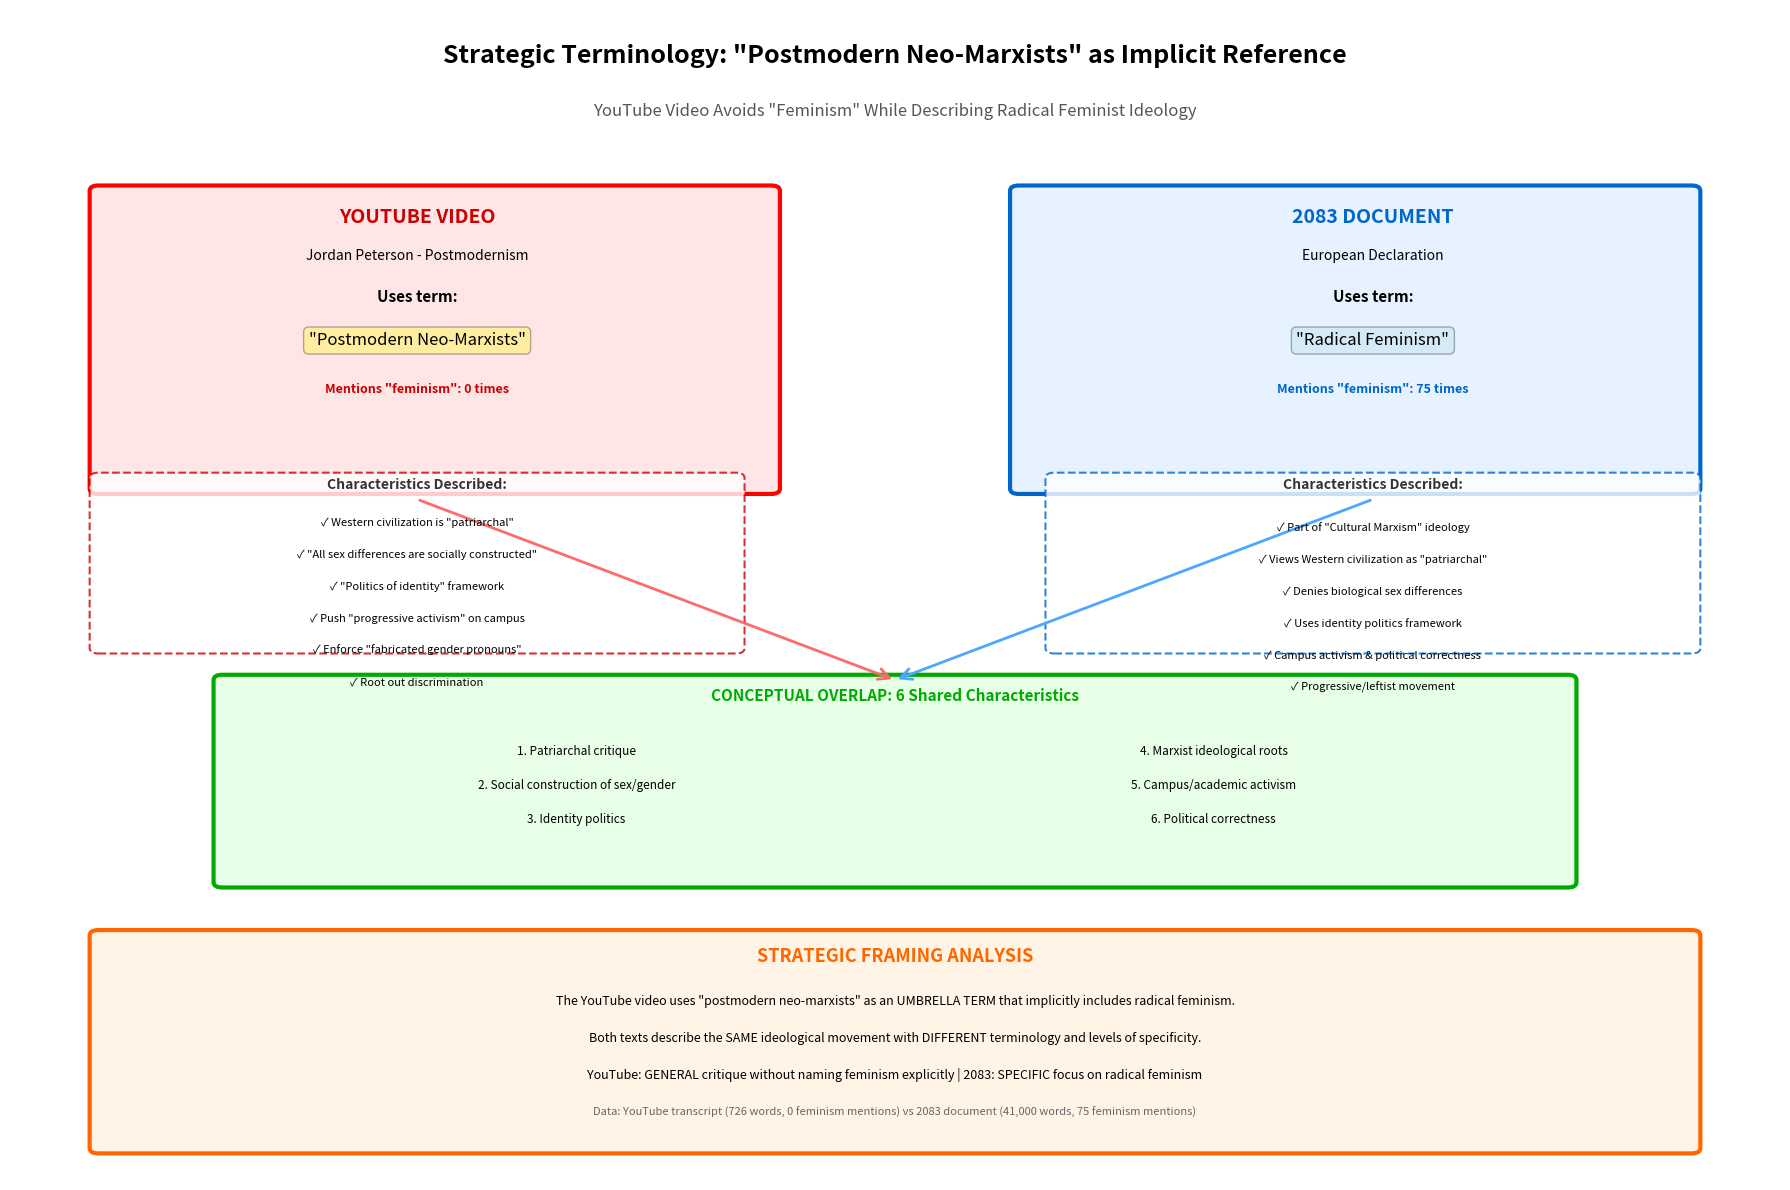

Write the Python code that produced this figure.
#!/usr/bin/env python3
"""
Create visualization showing how YouTube video implicitly references 
radical feminism through 'postmodern neo-marxist' terminology.
"""

import matplotlib.pyplot as plt
import matplotlib.patches as mpatches
from matplotlib.patches import FancyBboxPatch, FancyArrowPatch
import numpy as np

# Create figure with white background
fig, ax = plt.subplots(figsize=(18, 12))
fig.patch.set_facecolor('white')
ax.set_xlim(0, 10)
ax.set_ylim(0, 11)
ax.axis('off')

# Title
ax.text(5, 10.5, 'Strategic Terminology: "Postmodern Neo-Marxists" as Implicit Reference', 
        ha='center', fontsize=18, fontweight='bold')
ax.text(5, 10.0, 'YouTube Video Avoids "Feminism" While Describing Radical Feminist Ideology', 
        ha='center', fontsize=12, style='italic', color='#555')

# LEFT SIDE: YouTube Video
# Box for YouTube
youtube_box = FancyBboxPatch((0.5, 6.5), 3.8, 2.8, 
                             boxstyle="round,pad=0.05", 
                             edgecolor='#FF0000', facecolor='#FFE6E6', 
                             linewidth=3)
ax.add_patch(youtube_box)

ax.text(2.3, 9.0, 'YOUTUBE VIDEO', ha='center', fontsize=14, fontweight='bold', color='#CC0000')
ax.text(2.3, 8.65, 'Jordan Peterson - Postmodernism', ha='center', fontsize=10, style='italic')
ax.text(2.3, 8.25, 'Uses term:', ha='center', fontsize=11, fontweight='bold')
ax.text(2.3, 7.85, '"Postmodern Neo-Marxists"', ha='center', fontsize=12, 
        bbox=dict(boxstyle='round', facecolor='yellow', alpha=0.3))
ax.text(2.3, 7.4, 'Mentions "feminism": 0 times', ha='center', fontsize=9, 
        color='#CC0000', fontweight='bold')

# Characteristics of "postmodern neo-marxists" in YouTube
# Add inner box for characteristics
char_box_yt = FancyBboxPatch((0.5, 5.0), 3.6, 1.6,
                             boxstyle="round,pad=0.05",
                             edgecolor='#CC0000', facecolor='white',
                             linewidth=1.5, linestyle='--', alpha=0.8)
ax.add_patch(char_box_yt)

char_y = 6.5
ax.text(2.3, char_y, 'Characteristics Described:', ha='center', fontsize=10, 
        fontweight='bold', color='#333')
characteristics_yt = [
    '✓ Western civilization is "patriarchal"',
    '✓ "All sex differences are socially constructed"',
    '✓ "Politics of identity" framework',
    '✓ Push "progressive activism" on campus',
    '✓ Enforce "fabricated gender pronouns"',
    '✓ Root out discrimination'
]

y_pos = char_y - 0.35
for char in characteristics_yt:
    ax.text(2.3, y_pos, char, ha='center', fontsize=8, color='#000')
    y_pos -= 0.3

# RIGHT SIDE: 2083 Document
# Box for 2083
doc_box = FancyBboxPatch((5.7, 6.5), 3.8, 2.8, 
                         boxstyle="round,pad=0.05", 
                         edgecolor='#0066CC', facecolor='#E6F2FF', 
                         linewidth=3)
ax.add_patch(doc_box)

ax.text(7.7, 9.0, '2083 DOCUMENT', ha='center', fontsize=14, fontweight='bold', color='#0066CC')
ax.text(7.7, 8.65, 'European Declaration', ha='center', fontsize=10, style='italic')
ax.text(7.7, 8.25, 'Uses term:', ha='center', fontsize=11, fontweight='bold')
ax.text(7.7, 7.85, '"Radical Feminism"', ha='center', fontsize=12, 
        bbox=dict(boxstyle='round', facecolor='lightblue', alpha=0.3))
ax.text(7.7, 7.4, 'Mentions "feminism": 75 times', ha='center', fontsize=9, 
        color='#0066CC', fontweight='bold')
# Characteristics of "radical feminism" in 2083
# Add inner box for characteristics
char_box_doc = FancyBboxPatch((5.9, 5.0), 3.6, 1.6,
                              boxstyle="round,pad=0.05",
                              edgecolor='#0066CC', facecolor='white',
                              linewidth=1.5, linestyle='--', alpha=0.8)
ax.add_patch(char_box_doc)

ax.text(7.7, 6.5, 'Characteristics Described:', ha='center', fontsize=10, 
        fontweight='bold', color='#333')
characteristics_doc = [
    '✓ Part of "Cultural Marxism" ideology',
    '✓ Views Western civilization as "patriarchal"',
    '✓ Denies biological sex differences',
    '✓ Uses identity politics framework',
    '✓ Campus activism & political correctness',
    '✓ Progressive/leftist movement'
]

y_pos = 6.1
for char in characteristics_doc:
    ax.text(7.7, y_pos, char, ha='center', fontsize=8, color='#000')
    y_pos -= 0.3

# CENTER: Overlap analysis
overlap_box = FancyBboxPatch((1.2, 2.8), 7.6, 1.9, 
                             boxstyle="round,pad=0.05", 
                             edgecolor='#00AA00', facecolor='#E6FFE6', 
                             linewidth=3)
ax.add_patch(overlap_box)

ax.text(5, 4.5, 'CONCEPTUAL OVERLAP: 6 Shared Characteristics', 
        ha='center', fontsize=11, fontweight='bold', color='#00AA00')

shared = [
    '1. Patriarchal critique',
    '2. Social construction of sex/gender',
    '3. Identity politics',
    '4. Marxist ideological roots',
    '5. Campus/academic activism',
    '6. Political correctness'
]

# Display shared characteristics in 2 columns
col1_x = 3.2
col2_x = 6.8
y_start = 4.0

for i, item in enumerate(shared):
    if i < 3:
        ax.text(col1_x, y_start - (i * 0.32), item, ha='center', fontsize=8.5, color='#000')
    else:
        ax.text(col2_x, y_start - ((i-3) * 0.32), item, ha='center', fontsize=8.5, color='#000')

# Arrows showing connection
arrow1 = FancyArrowPatch((2.3, 6.4), (5, 4.7),
                        arrowstyle='->', mutation_scale=20, 
                        color='#FF6B6B', linewidth=2)
ax.add_patch(arrow1)

arrow2 = FancyArrowPatch((7.7, 6.4), (5, 4.7),
                        arrowstyle='->', mutation_scale=20, 
                        color='#4DA6FF', linewidth=2)
ax.add_patch(arrow2)

# BOTTOM: Conclusion box
conclusion_box = FancyBboxPatch((0.5, 0.3), 9, 2.0, 
                                boxstyle="round,pad=0.05", 
                                edgecolor='#FF6600', facecolor='#FFF4E6', 
                                linewidth=3)
ax.add_patch(conclusion_box)

ax.text(5, 2.05, 'STRATEGIC FRAMING ANALYSIS', ha='center', fontsize=13, 
        fontweight='bold', color='#FF6600')

conclusion_text = [
    'The YouTube video uses "postmodern neo-marxists" as an UMBRELLA TERM that implicitly includes radical feminism.',
    'Both texts describe the SAME ideological movement with DIFFERENT terminology and levels of specificity.',
    'YouTube: GENERAL critique without naming feminism explicitly | 2083: SPECIFIC focus on radical feminism'
]

y_pos = 1.65
for line in conclusion_text:
    ax.text(5, y_pos, line, ha='center', fontsize=9, color='#000')
    y_pos -= 0.35

# Add data note
ax.text(5, 0.6, 'Data: YouTube transcript (726 words, 0 feminism mentions) vs 2083 document (41,000 words, 75 feminism mentions)', 
        ha='center', fontsize=8, style='italic', color='#666')

plt.tight_layout()
plt.savefig('implicit_feminism_reference_visualization.png', dpi=300, bbox_inches='tight', 
            facecolor='white', edgecolor='none')
print("Visualization saved: implicit_feminism_reference_visualization.png")
